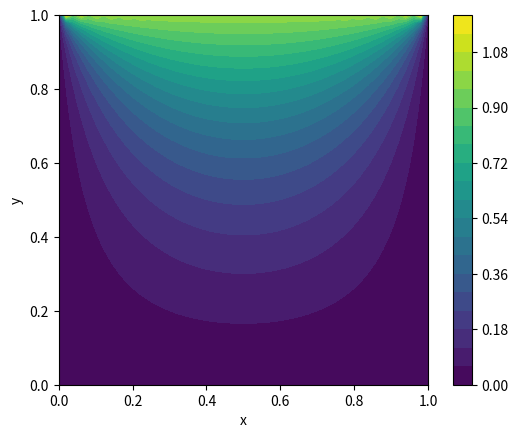
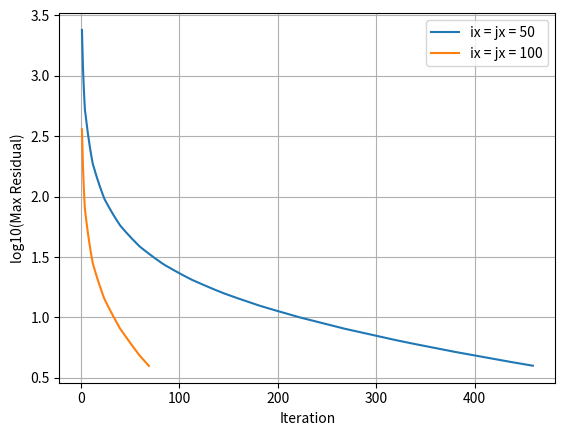

Reproduce these figures in Python, in order.
import numpy as np
import matplotlib.pyplot as plt

def plot(arr,X=None,Y=None,type='resid',fig=None,ax=None,plabel=None):

    if ax is None:
        if fig is None:
            fig, ax = plt.subplots()
        else:
            ax = fig.add_subplot(111)
    else:
        fig = ax.figure

    if type == 'contour':
        contour_obj = ax.contourf(X, Y, arr, levels=20)
        ax.set_xlabel('x')
        ax.set_ylabel('y')
        ax.set_aspect('equal')
        fig.colorbar(contour_obj, ax=ax)

    if type == 'split':

        arr = np.array(arr)
        j_mid = arr.shape[1] // 2
        phi_x_slice = arr[j_mid, :]  # shape (nx,)

        print("arr.shape:", arr.shape)
        print("X.shape, Y.shape:", X.shape, Y.shape)
        print("j_mid:", j_mid)
        
        

        # x-axis values (normalized 0 → 1)
        x_vals = np.linspace(0, 1, arr.shape[0])

        #ax.plot(x_vals, phi_x_slice, label=plabel)
        ax.set_xlabel('x')
        ax.set_ylabel(f'Phi(y=0.5)')
        ax.grid(True)

    if type == 'resid':
        iter_arr = [x[0] for x in arr]
        res_arr = [x[1] for x in arr]
        log_res_arr = np.log10(res_arr)

        ax.set_xlabel('Iteration')
        ax.set_ylabel('log10(Max Residual)')
        ax.grid(True)

        if plabel is not None:
            ax.plot(iter_arr, log_res_arr,label=plabel)
            ax.legend()
        else:
            ax.plot(iter_arr, log_res_arr)


    return fig
        
def create_grid(nx):
    x_arr = np.linspace(0,1,nx)
    y_arr = np.linspace(0,1,nx)
    X, Y = np.meshgrid(x_arr, y_arr, indexing='ij')
    phi_arr = np.zeros((nx,nx))

    return X,Y,phi_arr


def set_bc(arr):
    for i in range(len(arr[0])):
        arr[i,-1] = 1

    return arr

def exact_solution(nx):
    
    X,Y,phi_arr = create_grid(nx)

    dx = L/(len(phi_arr[0])-1)
    dy = W/(len(phi_arr)-1)
    sol_arr = np.copy(phi_arr)

    for i in range(len(phi_arr[0])):
        x = i*dx
        for j in range(len(phi_arr)):
            y = j*dy
            for n in range(1,51):
                sol_arr[i,j] += (((-1)**(n+1)+1)/n)*np.sin(n*np.pi*x/L)*(np.sinh(n*np.pi*y/L)/np.sinh(n*np.pi*W/L))
            sol_arr[i,j]=sol_arr[i,j]*(2/np.pi)

    return sol_arr,X,Y

def jacobi(nx):
    
    x_jacobi,y_jacobi,phi_arr = create_grid(nx)

    dx = L/(len(phi_arr[0])-1)
    dy = W/(len(phi_arr)-1)
    sol_arr = np.copy(phi_arr)
    sol_arr = set_bc(sol_arr)
    #tol = 1e-5
    tol=4

    Ny, Nx = sol_arr.shape
    dx = L / (Nx - 1)
    dy = W / (Ny - 1)

    updated_sol_arr = np.copy(sol_arr)
    resid_arr = np.zeros_like(sol_arr)
    resid_final = []
    sigma = (dx/dy)
 

    for iter in range(1,20000):
        for i in range(1,Nx-1):
            for j in range(1,Ny-1):
                updated_sol_arr[i,j] = (sigma**2*(sol_arr[i,j+1]+sol_arr[i,j-1])+sol_arr[i+1,j]+sol_arr[i-1,j])/(2*(1+sigma**2))
                
        # Calculate Residuals
        for i in range(1,len(sol_arr[0])-1):
            for j in range(1,len(sol_arr[1])-1):
                resid_arr[i,j] = (sol_arr[i+1,j]-2*sol_arr[i,j]+sol_arr[i-1,j])/(dx**2)+(sol_arr[i,j+1]-2*sol_arr[i,j]+sol_arr[i,j-1])/(dy**2)   

        
        res = np.max(resid_arr)
        resid_final.append((iter, res))
        sol_arr = np.copy(updated_sol_arr)

        if (iter % 250 == 0):
            print(f'iter {iter}: res: {res} ')

        if res<tol:
            print(f'Jacobi Method Converged at {iter} iterations')
            return sol_arr.reshape((nx, nx)),resid_final, x_jacobi, y_jacobi

    return sol_arr.reshape((nx,nx)), resid_final, x_jacobi, y_jacobi


L = 1
W = 1


exact_sol_arr, x50, y50 = exact_solution(50)
exact_fig = plot(exact_sol_arr,x50,y50,'contour')

# Jacobi Method
jacobi_iter_fig,jacobi_iter_ax =  plt.subplots()
jacobi_split_fig,jacobi_split_ax =  plt.subplots()

print('Starting Jacobi Method...')
jacobi_sol_arr_100, jacobi_res_100, x100 , y100 = jacobi(20)
jacobi_sol_arr_50, jacobi_res_50, x50, y50 = jacobi(50)

jacobi_iter_fig = plot(jacobi_res_50,fig=jacobi_iter_fig,ax=jacobi_iter_ax, plabel= 'ix = jx = 50')
jacobi_iter_fig = plot(jacobi_res_100,fig=jacobi_iter_fig,ax=jacobi_iter_ax, plabel= 'ix = jx = 100')

print(jacobi_res_50)
print(exact_sol_arr)

jacobi_split_fig = plot(jacobi_res_50,X=x50,Y=y50,fig=jacobi_split_fig,ax=jacobi_split_ax, plabel= 'ix = jx = 50',type='split')
#jacobi_split_fig = plot(jacobi_res_100,X=x100,Y=y100,fig=jacobi_split_fig,ax=jacobi_split_ax, plabel= 'ix = jx = 100',type='split')
jacobi_split_fig = plot(exact_sol_arr,X=x50,Y=y50,fig=jacobi_split_fig,ax=jacobi_split_ax, plabel= 'Exact',type='split')


#jacobi_fig = plot(jacobi_sol_arr_50,x50,y50,'contour')
plt.show()
